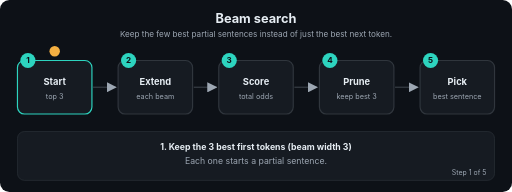
t = 0.00 s
t = 1.69 s: frame unchanged from t = 0.00 s, image omitted
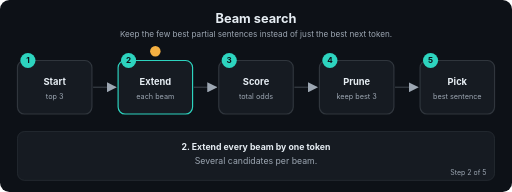
t = 3.24 s
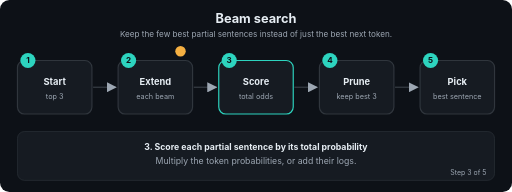
t = 5.01 s
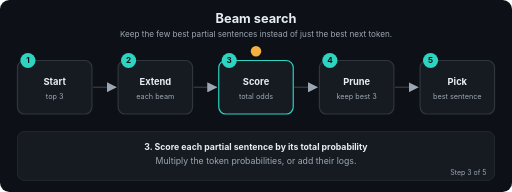
t = 6.71 s
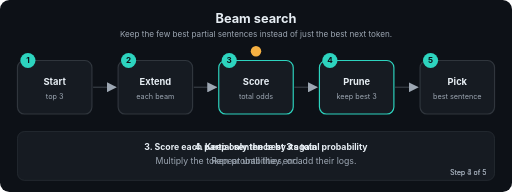
t = 7.20 s

The animated SVG that drew these frames (rendered in a browser with its animation timeline set to each time). Animation: 22 SMIL elements (animate=22); frames cover the first 7.20 s, repeats indefinitely.

<svg xmlns="http://www.w3.org/2000/svg" viewBox="0 0 880 330" width="880" height="330" role="img" aria-labelledby="t d" font-family="-apple-system,Segoe UI,Helvetica,Arial,sans-serif">
<title id="t">Beam search</title>
<desc id="d">Keep the few best partial sentences instead of just the best next token.</desc>
<defs><marker id="ah" viewBox="0 0 10 10" refX="9" refY="5" markerWidth="7" markerHeight="7" orient="auto"><path d="M0,0 L10,5 L0,10 z" fill="#9DA7B3"/></marker></defs>
<rect width="880" height="330" rx="16" fill="#0D1117"/>
<text x="440.0" y="40" font-size="22" fill="#E6EDF3" font-weight="700" text-anchor="middle">Beam search</text>
<text x="440.0" y="64" font-size="14" fill="#9DA7B3" font-weight="400" text-anchor="middle">Keep the few best partial sentences instead of just the best next token.</text>
<line x1="160" y1="150" x2="199" y2="150" stroke="#30363D" stroke-width="2.5" marker-end="url(#ah)"/>
<line x1="333" y1="150" x2="372" y2="150" stroke="#30363D" stroke-width="2.5" marker-end="url(#ah)"/>
<line x1="506" y1="150" x2="545" y2="150" stroke="#30363D" stroke-width="2.5" marker-end="url(#ah)"/>
<line x1="679" y1="150" x2="718" y2="150" stroke="#30363D" stroke-width="2.5" marker-end="url(#ah)"/>
<rect x="30" y="104" width="128" height="92" rx="12" fill="#161B22" stroke="#30363D" stroke-width="2"><animate attributeName="stroke" dur="12.0s" repeatCount="indefinite" keyTimes="0;0.2;0.212;1" values="#2DD4BF;#2DD4BF;#30363D;#30363D"/></rect>
<circle cx="48" cy="104" r="13" fill="#2DD4BF"/><text x="48" y="109" font-size="14" fill="#0D1117" font-weight="700" text-anchor="middle">1</text>
<text x="94" y="146" font-size="16" fill="#E6EDF3" font-weight="700" text-anchor="middle">Start</text>
<text x="94" y="170" font-size="12.5" fill="#9DA7B3" font-weight="400" text-anchor="middle">top 3</text>
<rect x="203" y="104" width="128" height="92" rx="12" fill="#161B22" stroke="#30363D" stroke-width="2"><animate attributeName="stroke" dur="12.0s" repeatCount="indefinite" keyTimes="0;0.188;0.2;0.4;0.412;1" values="#30363D;#30363D;#2DD4BF;#2DD4BF;#30363D;#30363D"/></rect>
<circle cx="221" cy="104" r="13" fill="#2DD4BF"/><text x="221" y="109" font-size="14" fill="#0D1117" font-weight="700" text-anchor="middle">2</text>
<text x="267" y="146" font-size="16" fill="#E6EDF3" font-weight="700" text-anchor="middle">Extend</text>
<text x="267" y="170" font-size="12.5" fill="#9DA7B3" font-weight="400" text-anchor="middle">each beam</text>
<rect x="376" y="104" width="128" height="92" rx="12" fill="#161B22" stroke="#30363D" stroke-width="2"><animate attributeName="stroke" dur="12.0s" repeatCount="indefinite" keyTimes="0;0.388;0.4;0.6;0.612;1" values="#30363D;#30363D;#2DD4BF;#2DD4BF;#30363D;#30363D"/></rect>
<circle cx="394" cy="104" r="13" fill="#2DD4BF"/><text x="394" y="109" font-size="14" fill="#0D1117" font-weight="700" text-anchor="middle">3</text>
<text x="440" y="146" font-size="16" fill="#E6EDF3" font-weight="700" text-anchor="middle">Score</text>
<text x="440" y="170" font-size="12.5" fill="#9DA7B3" font-weight="400" text-anchor="middle">total odds</text>
<rect x="549" y="104" width="128" height="92" rx="12" fill="#161B22" stroke="#30363D" stroke-width="2"><animate attributeName="stroke" dur="12.0s" repeatCount="indefinite" keyTimes="0;0.588;0.6;0.8;0.812;1" values="#30363D;#30363D;#2DD4BF;#2DD4BF;#30363D;#30363D"/></rect>
<circle cx="567" cy="104" r="13" fill="#2DD4BF"/><text x="567" y="109" font-size="14" fill="#0D1117" font-weight="700" text-anchor="middle">4</text>
<text x="613" y="146" font-size="16" fill="#E6EDF3" font-weight="700" text-anchor="middle">Prune</text>
<text x="613" y="170" font-size="12.5" fill="#9DA7B3" font-weight="400" text-anchor="middle">keep best 3</text>
<rect x="722" y="104" width="128" height="92" rx="12" fill="#161B22" stroke="#30363D" stroke-width="2"><animate attributeName="stroke" dur="12.0s" repeatCount="indefinite" keyTimes="0;0.788;0.8;1.0" values="#30363D;#30363D;#2DD4BF;#2DD4BF"/></rect>
<circle cx="740" cy="104" r="13" fill="#2DD4BF"/><text x="740" y="109" font-size="14" fill="#0D1117" font-weight="700" text-anchor="middle">5</text>
<text x="786" y="146" font-size="16" fill="#E6EDF3" font-weight="700" text-anchor="middle">Pick</text>
<text x="786" y="170" font-size="12.5" fill="#9DA7B3" font-weight="400" text-anchor="middle">best sentence</text>
<circle r="9" fill="#F5B042" cx="94" cy="88"><animate attributeName="cx" dur="12.0s" repeatCount="indefinite" keyTimes="0.0;0.01;0.2;0.27;0.4;0.47;0.6;0.67;0.8;0.87;1.0" values="94;94;94;267;267;440;440;613;613;786;786"/><animate attributeName="cy" dur="12.0s" repeatCount="indefinite" keyTimes="0.0;0.01;0.2;0.27;0.4;0.47;0.6;0.67;0.8;0.87;1.0" values="88;88;88;88;88;88;88;88;88;88;88"/></circle>
<rect x="30" y="226" width="820" height="84" rx="12" fill="#161B22" stroke="#30363D"/>
<text x="440.0" y="258" font-size="15" fill="#E6EDF3" font-weight="700" text-anchor="middle" opacity="0">1. Keep the 3 best first tokens (beam width 3)<animate attributeName="opacity" dur="12.0s" repeatCount="indefinite" keyTimes="0;0.2;0.212;1" values="1;1;0;0"/></text>
<text x="440.0" y="282" font-size="15" fill="#9DA7B3" font-weight="400" text-anchor="middle" opacity="0">Each one starts a partial sentence.<animate attributeName="opacity" dur="12.0s" repeatCount="indefinite" keyTimes="0;0.2;0.212;1" values="1;1;0;0"/></text>
<text x="836" y="300" font-size="12" fill="#9DA7B3" text-anchor="end" opacity="0">Step 1 of 5<animate attributeName="opacity" dur="12.0s" repeatCount="indefinite" keyTimes="0;0.2;0.212;1" values="1;1;0;0"/></text>
<text x="440.0" y="258" font-size="15" fill="#E6EDF3" font-weight="700" text-anchor="middle" opacity="0">2. Extend every beam by one token<animate attributeName="opacity" dur="12.0s" repeatCount="indefinite" keyTimes="0;0.188;0.2;0.4;0.412;1" values="0;0;1;1;0;0"/></text>
<text x="440.0" y="282" font-size="15" fill="#9DA7B3" font-weight="400" text-anchor="middle" opacity="0">Several candidates per beam.<animate attributeName="opacity" dur="12.0s" repeatCount="indefinite" keyTimes="0;0.188;0.2;0.4;0.412;1" values="0;0;1;1;0;0"/></text>
<text x="836" y="300" font-size="12" fill="#9DA7B3" text-anchor="end" opacity="0">Step 2 of 5<animate attributeName="opacity" dur="12.0s" repeatCount="indefinite" keyTimes="0;0.188;0.2;0.4;0.412;1" values="0;0;1;1;0;0"/></text>
<text x="440.0" y="258" font-size="15" fill="#E6EDF3" font-weight="700" text-anchor="middle" opacity="0">3. Score each partial sentence by its total probability<animate attributeName="opacity" dur="12.0s" repeatCount="indefinite" keyTimes="0;0.388;0.4;0.6;0.612;1" values="0;0;1;1;0;0"/></text>
<text x="440.0" y="282" font-size="15" fill="#9DA7B3" font-weight="400" text-anchor="middle" opacity="0">Multiply the token probabilities, or add their logs.<animate attributeName="opacity" dur="12.0s" repeatCount="indefinite" keyTimes="0;0.388;0.4;0.6;0.612;1" values="0;0;1;1;0;0"/></text>
<text x="836" y="300" font-size="12" fill="#9DA7B3" text-anchor="end" opacity="0">Step 3 of 5<animate attributeName="opacity" dur="12.0s" repeatCount="indefinite" keyTimes="0;0.388;0.4;0.6;0.612;1" values="0;0;1;1;0;0"/></text>
<text x="440.0" y="258" font-size="15" fill="#E6EDF3" font-weight="700" text-anchor="middle" opacity="0">4. Keep only the best 3 again<animate attributeName="opacity" dur="12.0s" repeatCount="indefinite" keyTimes="0;0.588;0.6;0.8;0.812;1" values="0;0;1;1;0;0"/></text>
<text x="440.0" y="282" font-size="15" fill="#9DA7B3" font-weight="400" text-anchor="middle" opacity="0">Repeat until they end.<animate attributeName="opacity" dur="12.0s" repeatCount="indefinite" keyTimes="0;0.588;0.6;0.8;0.812;1" values="0;0;1;1;0;0"/></text>
<text x="836" y="300" font-size="12" fill="#9DA7B3" text-anchor="end" opacity="0">Step 4 of 5<animate attributeName="opacity" dur="12.0s" repeatCount="indefinite" keyTimes="0;0.588;0.6;0.8;0.812;1" values="0;0;1;1;0;0"/></text>
<text x="440.0" y="258" font-size="15" fill="#E6EDF3" font-weight="700" text-anchor="middle" opacity="0">5. Pick the highest-scoring full sentence<animate attributeName="opacity" dur="12.0s" repeatCount="indefinite" keyTimes="0;0.788;0.8;1.0" values="0;0;1;1"/></text>
<text x="440.0" y="282" font-size="15" fill="#9DA7B3" font-weight="400" text-anchor="middle" opacity="0">Often better than greedy, but less varied.<animate attributeName="opacity" dur="12.0s" repeatCount="indefinite" keyTimes="0;0.788;0.8;1.0" values="0;0;1;1"/></text>
<text x="836" y="300" font-size="12" fill="#9DA7B3" text-anchor="end" opacity="0">Step 5 of 5<animate attributeName="opacity" dur="12.0s" repeatCount="indefinite" keyTimes="0;0.788;0.8;1.0" values="0;0;1;1"/></text>
</svg>
